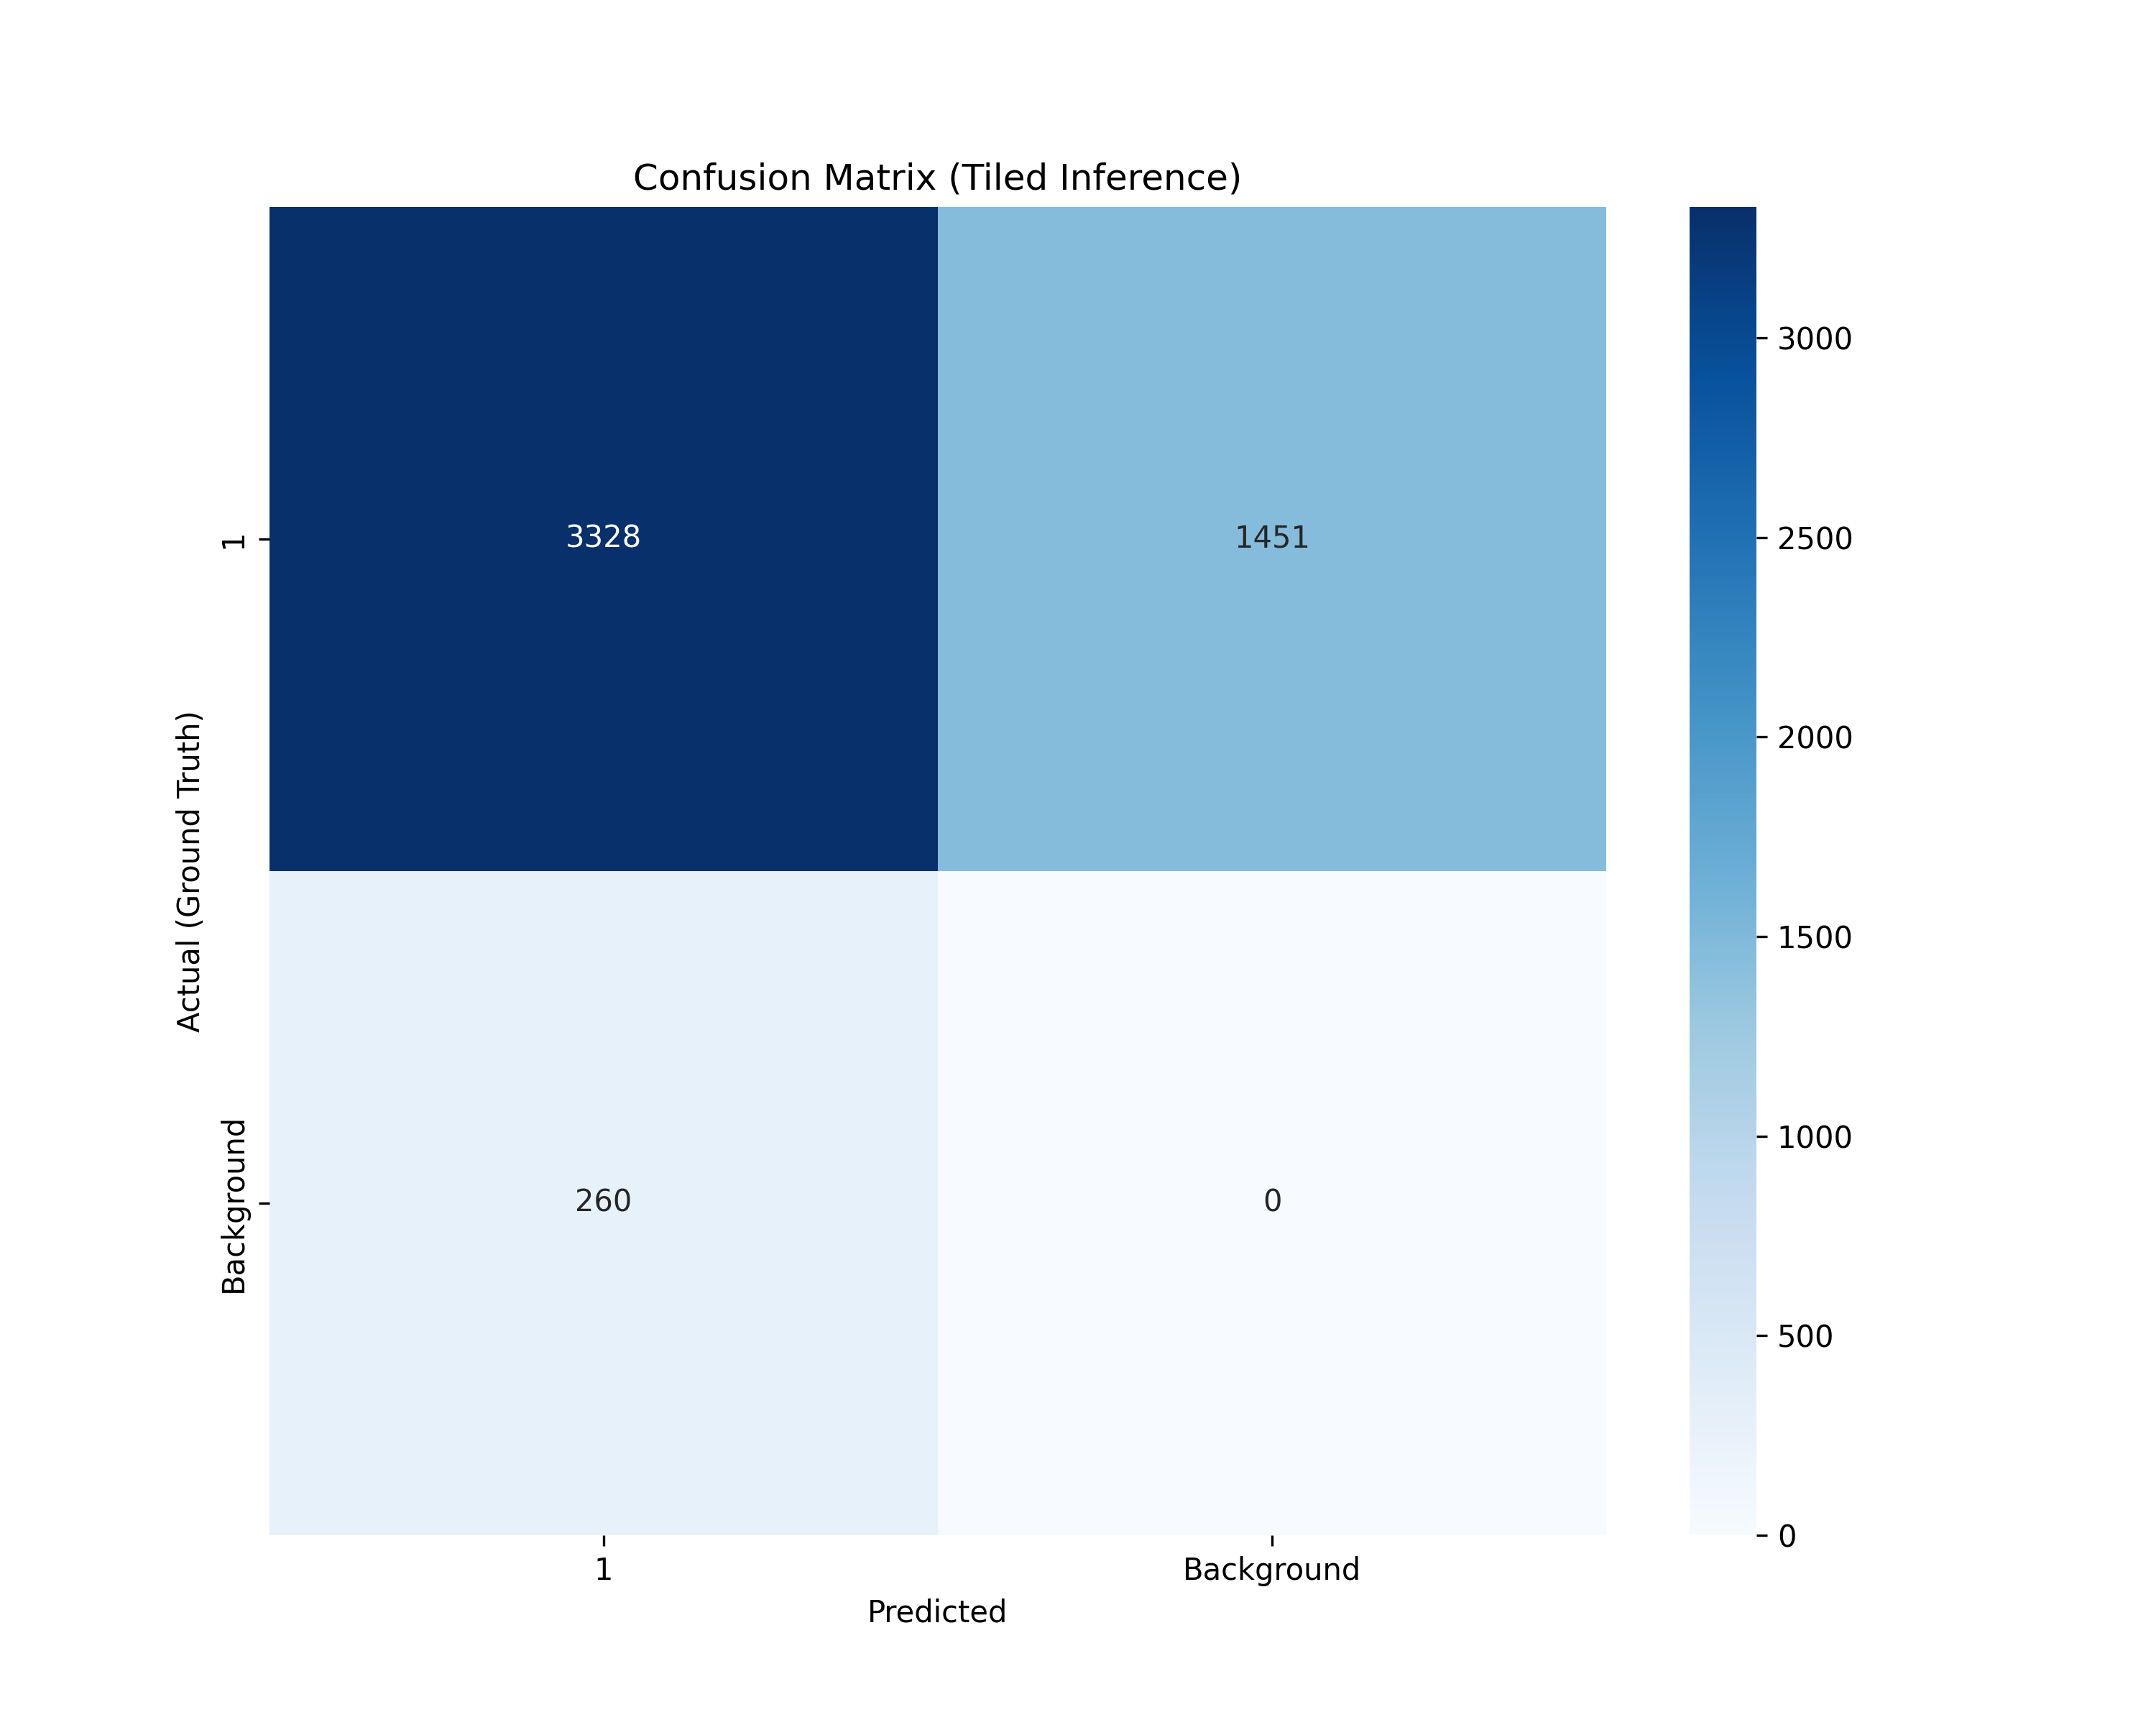

The file beside this chart, header and first rows:
, 1, Background
1, 3328, 1451
Background, 260, 0
